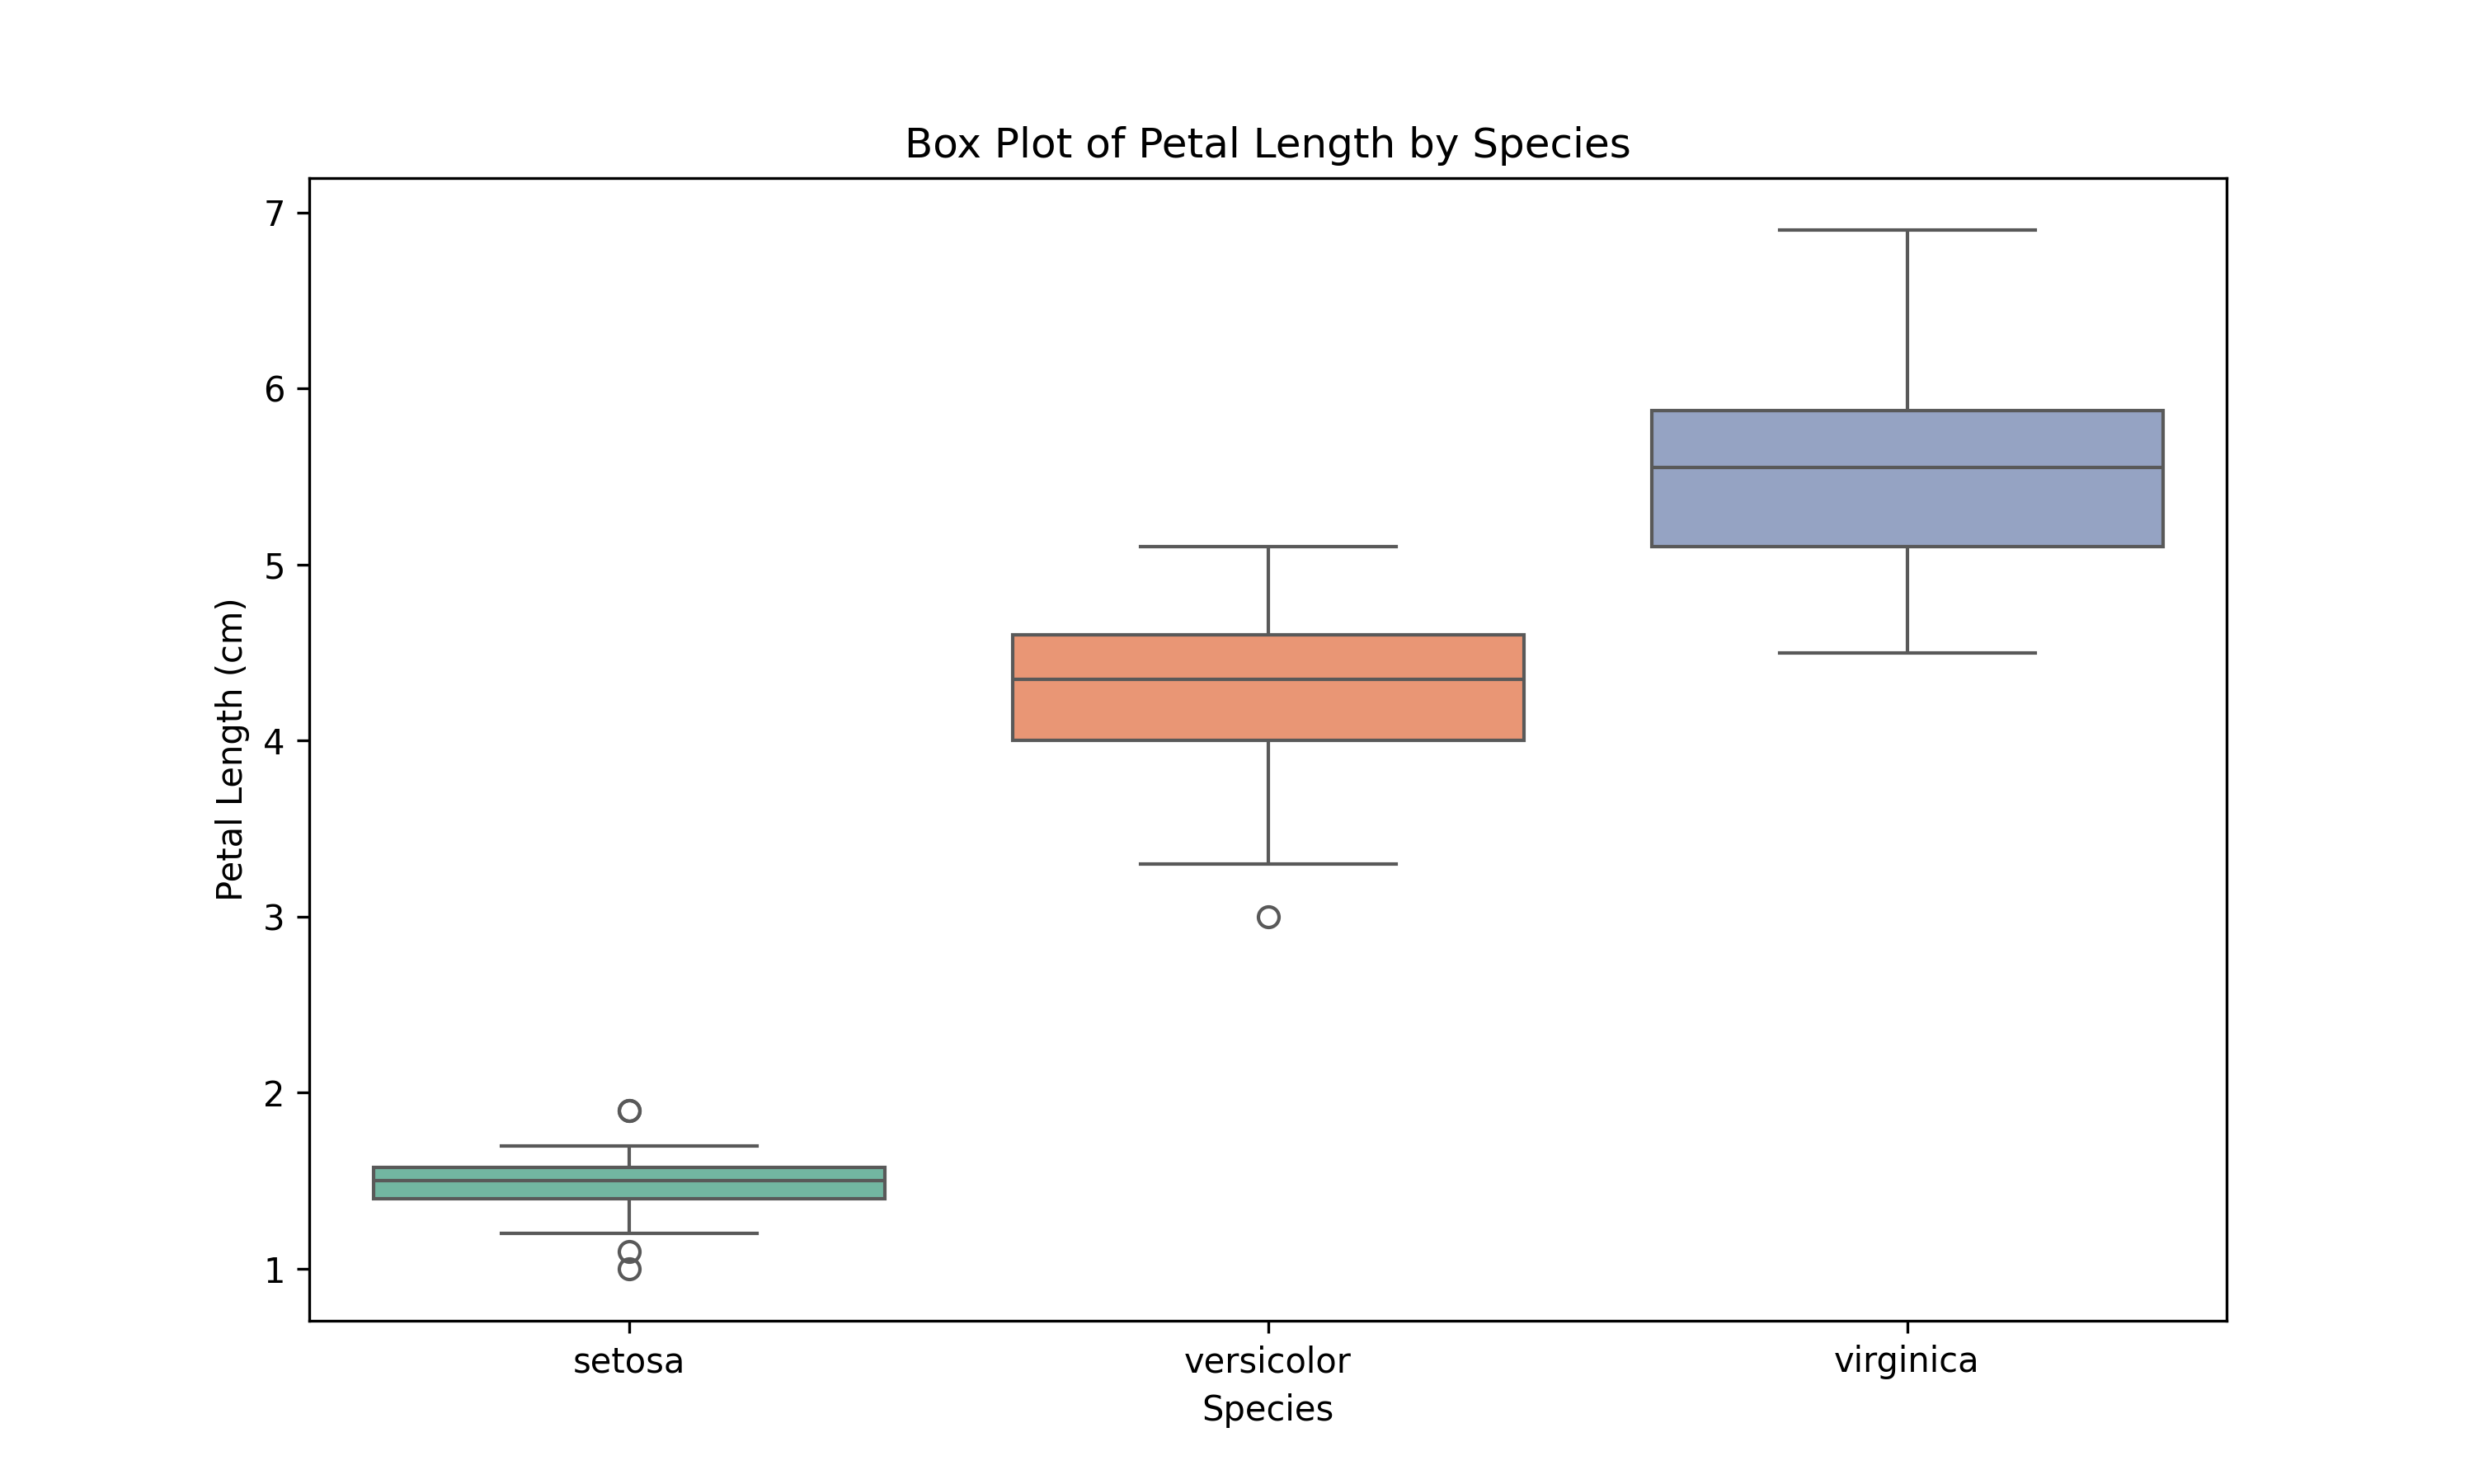

Here is the Python script that generated this plot:
# Import necessary libraries
import seaborn as sns
import matplotlib.pyplot as plt

# Load the Iris dataset
data = sns.load_dataset("iris")

# Set the figure size
plt.figure(figsize=(10, 6))

# Create a box plot for petal length by species
sns.boxplot(data=data, x="species", y="petal_length", palette="Set2")

# Add titles and labels
plt.title("Box Plot of Petal Length by Species")
plt.xlabel("Species")
plt.ylabel("Petal Length (cm)")

plt.savefig("box_plot.png", format="png", dpi=300)


# Show the plot
plt.show()
